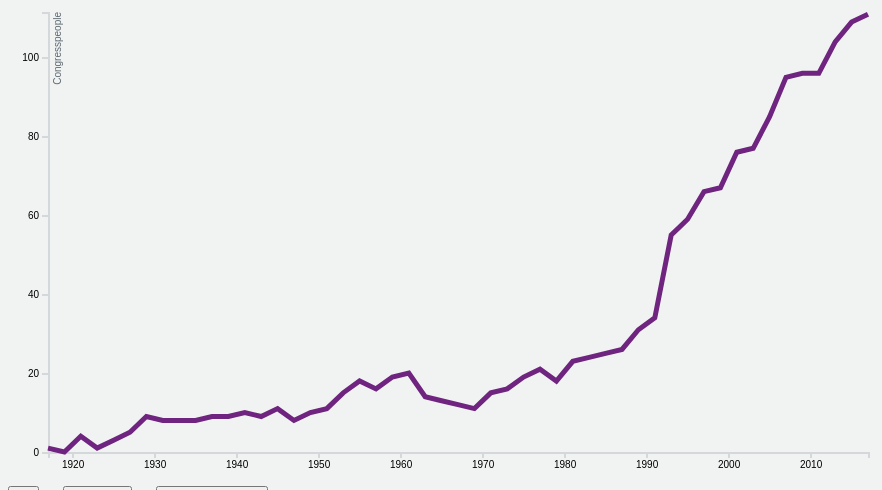
D3 v4 page, settled after 360 driven frames (6 s of simulated time); the page loaded 1 data file(s).


// ── graph.js
window.onload = function() {
  // Source: https://bl.ocks.org/alandunning/cfb7dcd7951826b9eacd54f0647f48d3

  var svg = d3.select("svg"),
    margin = {top: 30, right: 100, bottom: 30, left: 40},
    width = +svg.attr("width") - margin.left - margin.right,
    height = +svg.attr("height") - margin.top - margin.bottom;

  var parseTime = d3.timeParse("%Y")
      bisectDate = d3.bisector(function(d) { return d.year; }).left;

  var x = d3.scaleTime().range([0, width]);
  var y = d3.scaleLinear().range([height, 0]);


  var line = d3.line()
      .x(function(d) { return x(d.year); })
      .y(function(d) { return y(d.value); });

  var g = svg.append("g")
    .attr("transform", "translate(" + margin.left + "," + margin.top + ")");

  // Draw the initial graph
  d3.json("data.json", function(error, data) {
    if (error) throw error;

    // parse the data
    data.forEach(function(d) {
      d.year = parseTime(d.year);
      d.value = +d.value;
    });

    // Adjust the axes based on the data
    x.domain(d3.extent(data, function(d) { return d.year; }));
    y.domain([d3.min(data, function(d) { return d.value; }) / 1.005, d3.max(data, function(d) { return d.value; }) * 1.005]);

    g.append("g")
        .attr("class", "axis axis--x")
        .attr("transform", "translate(0," + height + ")")
        .call(d3.axisBottom(x));

    g.append("g")
        .attr("class", "axis axis--y")
        .call(d3.axisLeft(y).ticks(6).tickFormat(function(d) { return parseInt(d); }))
      .append("text")
        .attr("class", "axis-title")
        .attr("transform", "rotate(-90)")
        .attr("y", 6)
        .attr("dy", ".71em")
        .style("text-anchor", "end")
        .attr("fill", "#5D6971")
        .text("Congresspeople");

    g.append("path")
        .datum(data)
        .attr("class", "line")
        .attr("d", line)
        .attr("stroke", function() {
          return "#6F257F";
        });

    // Add tooltips visible on mouseover
    var focus = g.append("g")
        .attr("class", "focus")
        .style("display", "none");

    focus.append("circle")
        .attr("r", 7.5);

    focus.append("rect")
        .attr("x", "-1em")
        .attr("y", "-2em")
        .attr("width", "70px")
        .attr("height", "20px")
        .attr("fill", "grey");
    
    focus.append("text")
        .attr("x", "-.75em")
        .attr("dy", "-1em");

    /*focus.append("line")
        .attr("class", "x-hover-line hover-line")
        .attr("y1", 0)
        .attr("y2", height);

    focus.append("line")
        .attr("class", "y-hover-line hover-line")
        .attr("x1", width)
        .attr("x2", width);*/

    svg.append("rect")
        .attr("transform", "translate(" + margin.left + "," + margin.top + ")")
        .attr("class", "overlay")
        .attr("width", width)
        .attr("height", height)
        .on("mouseover", function() { focus.style("display", null); })
        .on("mouseout", function() { focus.style("display", "none"); })
        .on("mousemove", mousemove);

    function mousemove() {
      var x0 = x.invert(d3.mouse(this)[0]),
          i = bisectDate(data, x0, 1),
          d0 = data[i - 1],
          d1 = data[i],
          d = x0 - d0.year > d1.year - x0 ? d1 : d0;
      focus.attr("transform", "translate(" + x(d.year) + "," + y(d.value) + ")");
      focus.select("text").text(function() { return (1900 + d.year.getYear()) + ": " + d.value; });
      focus.select(".x-hover-line").attr("y2", height - y(d.value));
      focus.select(".y-hover-line").attr("x2", width + width);
    }
  });

  // Event listeners for buttons
  $("#total").on("click", function() {updateData("num");});
  $("#sen").on("click", function() {updateData("sen");});
  $("#rep").on("click", function() {updateData("rep");});

  // Source: http://bl.ocks.org/d3noob/7030f35b72de721622b8
  // Update the graph dynamically
  function updateData(lineName) {
    // Get the data again
    d3.json("data.json", function(error, data) {
      data.forEach(function(d) {
        d.year = parseTime(d.year);
        if (lineName === "num") {
          d.value = +d.value;
        } else if (lineName === "rep") {
          d.value = +d.rep;
        } else if (lineName === "sen") {
          d.value = +d.sen;
        }
      });

      function mousemove() {
        var x0 = x.invert(d3.mouse(this)[0]),
            i = bisectDate(data, x0, 1),
            d0 = data[i - 1],
            d1 = data[i],
            focus = d3.select(".focus"),
            d = x0 - d0.year > d1.year - x0 ? d1 : d0;

        focus.attr("transform", "translate(" + x(d.year) + "," + y(d.value) + ")");
        focus.select("text").text(function() { return (1900 + d.year.getYear()) + ": " + d.value; });
        focus.select(".x-hover-line").attr("y2", height - y(d.value));
        focus.select(".y-hover-line").attr("x2", width + width);
      }

      // Scale the range of the data again 
      x.domain(d3.extent(data, function(d) { return d.year; }));
      y.domain([0, d3.max(data, function(d) { return d.value; })]);

      // Select the section we want to apply our changes to
      var svg = d3.select("svg").transition();

      var newColor = (lineName === "num" ? "#6F257F" : (lineName === "rep" ? "red" : "yellow"));

      // Make the changes
      svg.select(".line")   // change the line
          .duration(750)
          .attr("d", line(data))
          .attr("stroke", function() {
            return newColor;
          });
      svg.select(".axis--x") // change the x axis
          .duration(750)
          .call(d3.axisBottom(x));
      svg.select(".axis--y") // change the y axis
          .duration(750)
          .call(d3.axisLeft(y));
      svg.select("circle")
          .duration(750)
          .style("stroke", newColor);

      d3.select(".overlay")
          .attr("transform", "translate(" + margin.left + "," + margin.top + ")")
          .attr("class", "overlay")
          .attr("width", width)
          .attr("height", height)
          .on("mouseover", function() { d3.select(".focus").style("display", null); })
          .on("mouseout", function() { d3.select(".focus").style("display", "none"); })
          .on("mousemove", mousemove);
    });
  }
}

### data: data.json
[
 {
  "year": "1917",
  "value": 1,
  "sen": 0,
  "rep": 1
 },
 {
  "year": "1919",
  "value": 0,
  "sen": 0,
  "rep": 0
 },
 {
  "year": "1921",
  "value": 4,
  "sen": 1,
  "rep": 3
 },
 {
  "year": "1923",
  "value": 1,
  "sen": 0,
  "rep": 1
 },
 {
  "year": "1925",
  "value": 3,
  "sen": 0,
  "rep": 3
 },
 {
  "year": "1927",
  "value": 5,
  "sen": 0,
  "rep": 5
 },
 {
  "year": "1929",
  "value": 9,
  "sen": 0,
  "rep": 9
 },
 {
  "year": "1931",
  "value": 8,
  "sen": 1,
  "rep": 7
 },
 "... 43 more items"
]